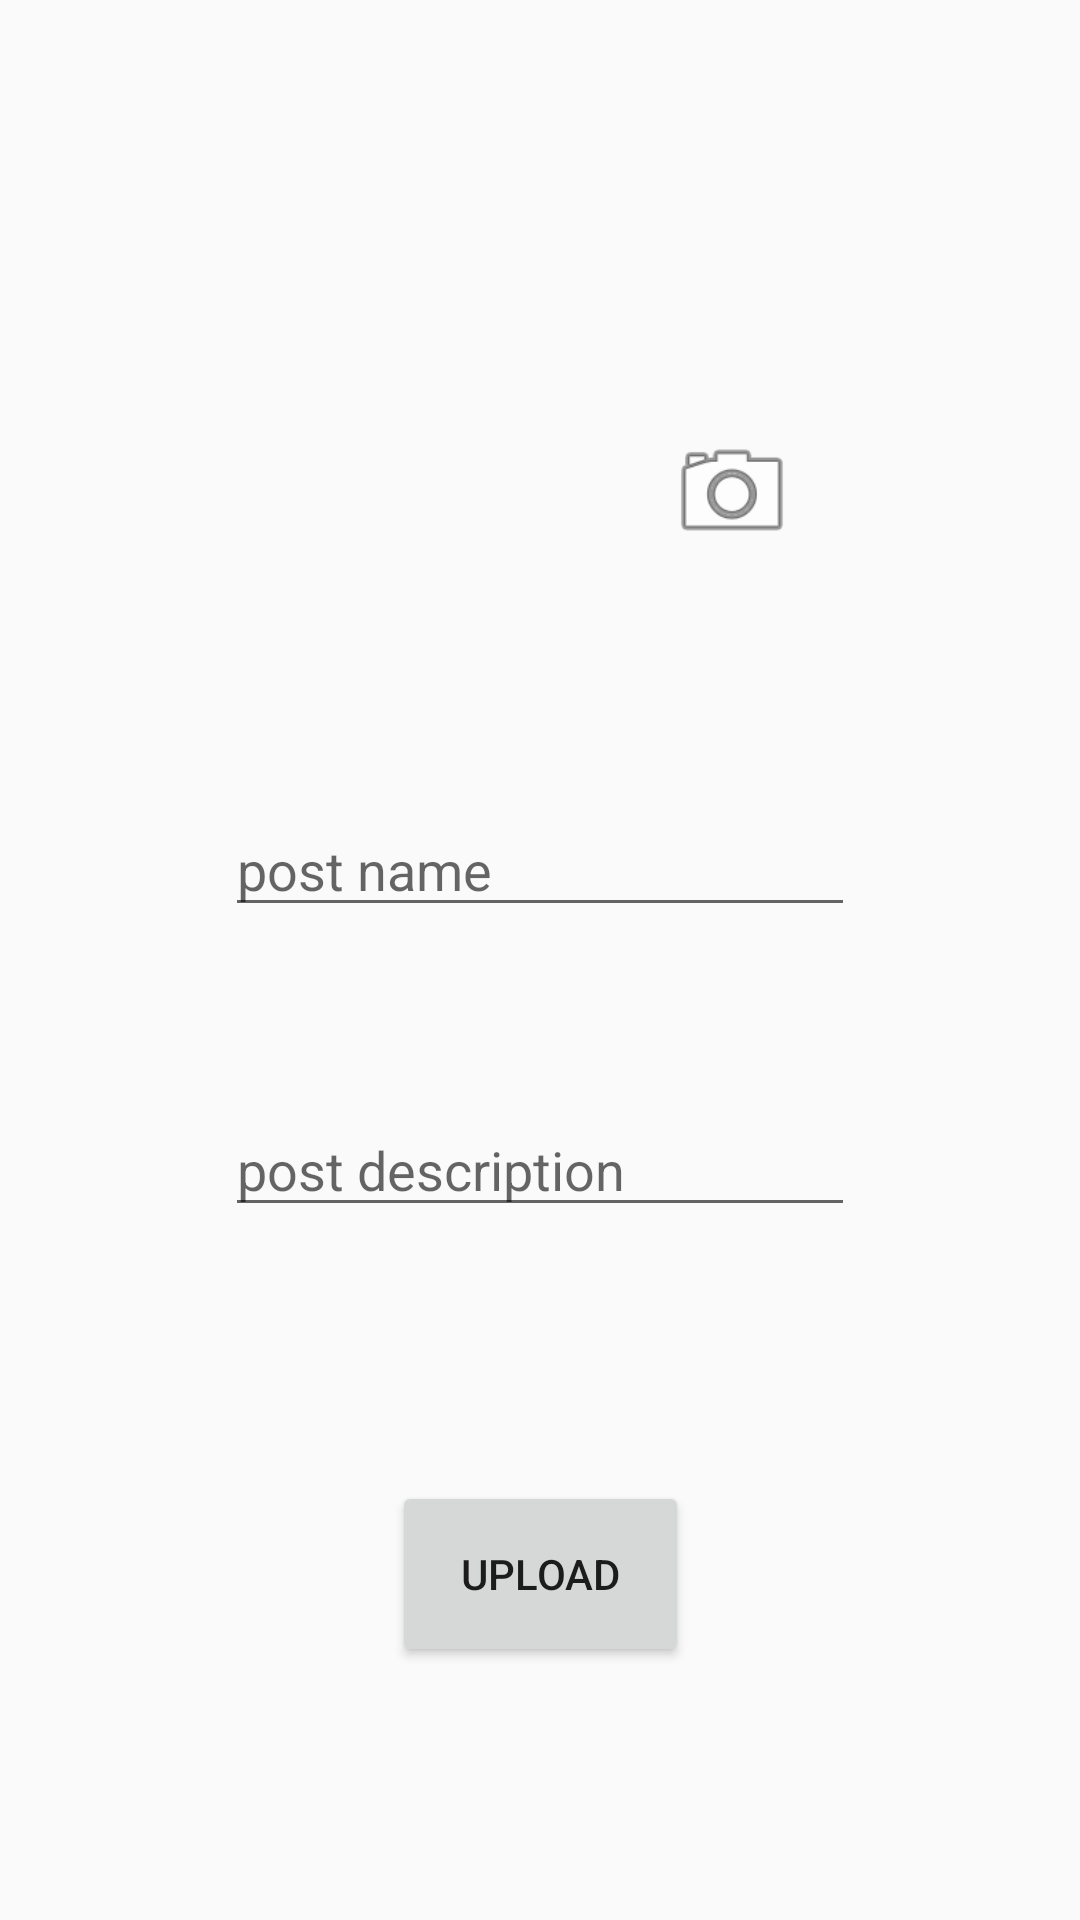

Here is an Android app screen rendered from its layout file. Give the layout XML and the strings, colors and styles it references.
<!-- AndroidManifest.xml: application theme AppTheme -->
<!-- res/layout/activity_upload_post.xml -->
<?xml version="1.0" encoding="utf-8"?>
<androidx.constraintlayout.widget.ConstraintLayout xmlns:android="http://schemas.android.com/apk/res/android"
    xmlns:app="http://schemas.android.com/apk/res-auto"
    xmlns:tools="http://schemas.android.com/tools"
    android:layout_width="match_parent"
    android:layout_height="match_parent"
    tools:context=".UploadPostActivity">

    <ImageView
        android:id="@+id/cameraimageid"
        android:layout_width="50dp"
        android:layout_height="44dp"
        app:layout_constraintBottom_toBottomOf="parent"
        app:layout_constraintEnd_toEndOf="parent"
        app:layout_constraintHorizontal_bias="0.706"
        app:layout_constraintStart_toStartOf="parent"
        app:layout_constraintTop_toTopOf="parent"
        app:layout_constraintVertical_bias="0.238"
        app:srcCompat="@android:drawable/ic_menu_camera" />

    <ImageView
        android:id="@+id/uploadpicid"
        android:layout_width="100dp"
        android:layout_height="100dp"
        app:layout_constraintBottom_toBottomOf="parent"
        app:layout_constraintEnd_toEndOf="parent"
        app:layout_constraintHorizontal_bias="0.498"
        app:layout_constraintStart_toStartOf="parent"
        app:layout_constraintTop_toTopOf="parent"
        app:layout_constraintVertical_bias="0.158"
        app:srcCompat="@mipmap/ic_launcher" />

    <EditText
        android:id="@+id/postnameid"
        android:layout_width="wrap_content"
        android:layout_height="wrap_content"
        android:ems="10"
        android:gravity="start|top"
        android:hint="post name"
        android:inputType="textMultiLine"
        app:layout_constraintBottom_toBottomOf="parent"
        app:layout_constraintEnd_toEndOf="parent"
        app:layout_constraintStart_toStartOf="parent"
        app:layout_constraintTop_toBottomOf="@+id/uploadpicid"
        app:layout_constraintVertical_bias="0.199" />

    <Button
        android:id="@+id/uploadpostbuttonid"
        android:layout_width="99dp"
        android:layout_height="62dp"
        android:text="Upload"
        app:layout_constraintBottom_toBottomOf="parent"
        app:layout_constraintEnd_toEndOf="parent"
        app:layout_constraintStart_toStartOf="parent"
        app:layout_constraintTop_toBottomOf="@+id/postdescid" />

    <EditText
        android:id="@+id/postdescid"
        android:layout_width="wrap_content"
        android:layout_height="wrap_content"
        android:ems="10"
        android:gravity="start|top"
        android:hint="post description"
        android:inputType="textMultiLine"
        app:layout_constraintBottom_toBottomOf="parent"
        app:layout_constraintEnd_toEndOf="parent"
        app:layout_constraintStart_toStartOf="parent"
        app:layout_constraintTop_toBottomOf="@+id/postnameid"
        app:layout_constraintVertical_bias="0.203" />

</androidx.constraintlayout.widget.ConstraintLayout>
<!-- resources referenced by this layout -->
<resources>
  <style name="AppTheme" parent="Theme.AppCompat.Light.DarkActionBar">
          
          <item name="colorPrimary">@color/colorPrimary</item>
          <item name="colorPrimaryDark">@color/colorPrimaryDark</item>
          <item name="colorAccent">@color/colorAccent</item>
      </style>
  <!-- not gathered from this repository: default colours our renderer supplied (Android Studio template values) -->
  <color name="colorPrimary">#FF6200EE</color>
  <color name="colorPrimaryDark">#FF3700B3</color>
  <color name="colorAccent">#FF03DAC5</color>
</resources>
